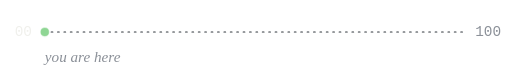
t = 0.00 s
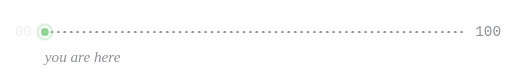
t = 0.80 s
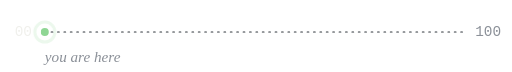
t = 1.60 s
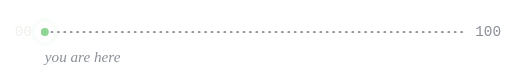
t = 2.40 s

The animated SVG that drew these frames (rendered in a browser with its animation timeline set to each time). Animation: 1 CSS @keyframes rule; one cycle of 3.20 s, repeats indefinitely.

<svg xmlns="http://www.w3.org/2000/svg" viewBox="0 0 640 90" width="640" height="90" role="img" aria-label="0 of 100 businesses public">
  <style>
    .ring { animation: ring 3.2s ease-out infinite; transform-origin: 56px 40px; }
    @keyframes ring { 0% { transform: scale(1); opacity: .55 } 100% { transform: scale(3.2); opacity: 0 } }
    @media (prefers-reduced-motion: reduce) { .ring { animation: none; opacity: 0 } }
  </style>
  <text x="40" y="45" text-anchor="end" font-family="ui-monospace, 'SF Mono', Menlo, Consolas, monospace" font-size="18" fill="#F0F0EC">00</text>
  <line x1="56" y1="40" x2="580" y2="40" stroke="#30363D" stroke-width="1.5" stroke-dasharray="2 6" stroke-linecap="round"/>
  <line x1="56" y1="40" x2="56.0" y2="40" stroke="#8FD694" stroke-width="2" stroke-linecap="round"/>
  <circle class="ring" cx="56.0" cy="40" r="5" fill="none" stroke="#8FD694" stroke-width="1.5"/>
  <circle cx="56.0" cy="40" r="5" fill="#8FD694"/>
  <text x="594" y="45" font-family="ui-monospace, 'SF Mono', Menlo, Consolas, monospace" font-size="18" fill="#8B9098">100</text>
  <text x="56.0" y="78" font-family="Georgia, 'Iowan Old Style', 'Times New Roman', serif" font-style="italic" font-size="19" fill="#8B9098">you are here</text>
</svg>
